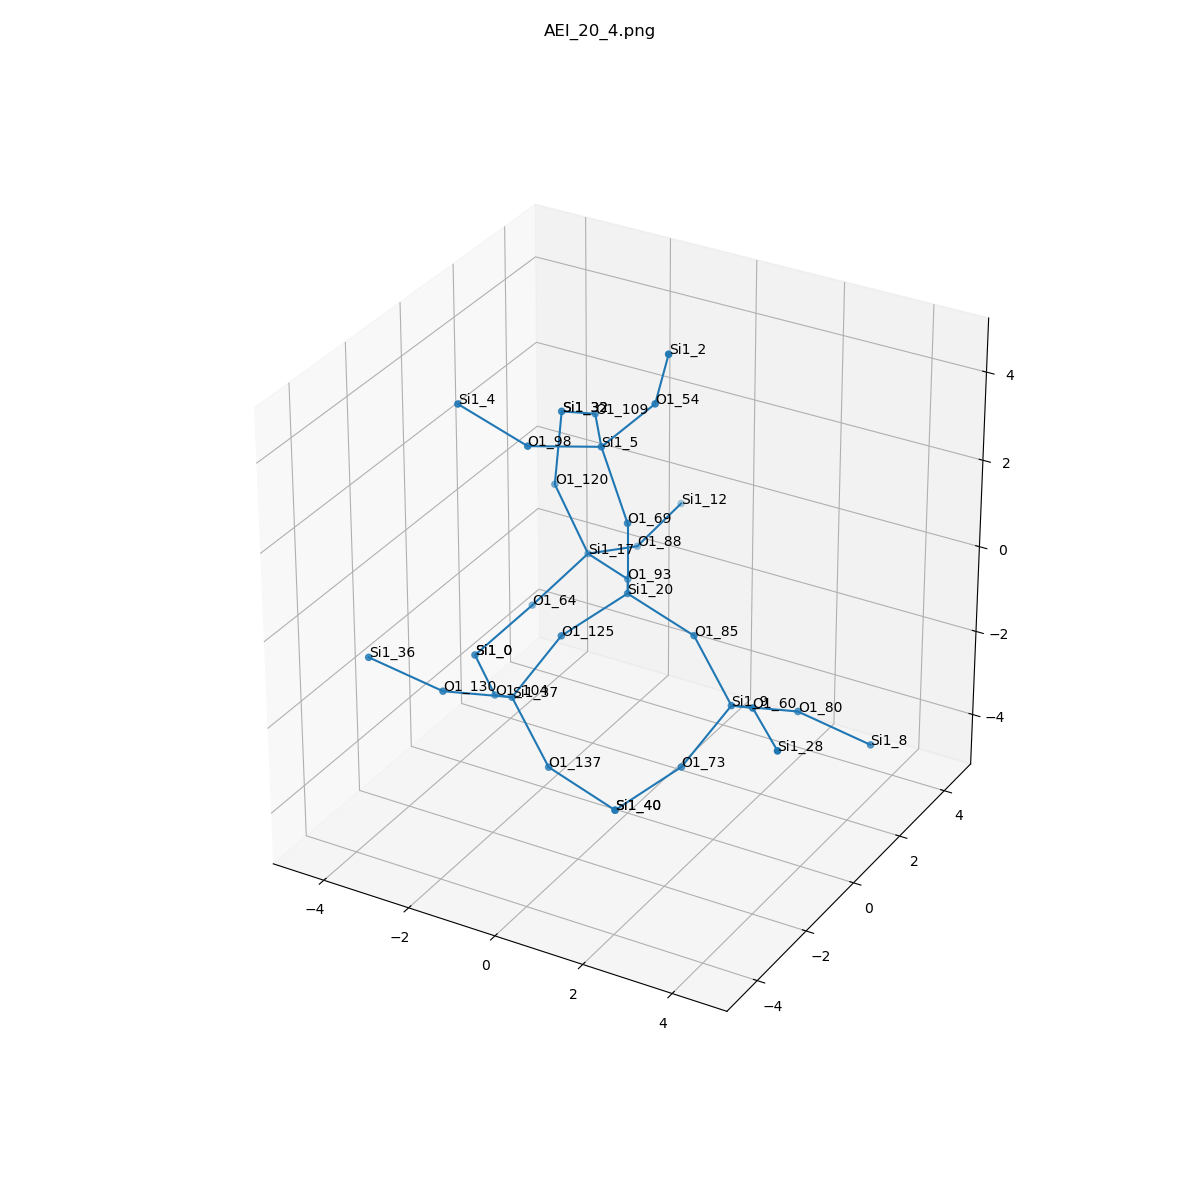

The file beside this chart, header and first rows:
, neighbor_num, isite, atom, x, y, z, front_index
0, 0, 20, Si1, 0.0, 0.0, 0.0, 
1, 1, 69, O1, 0.0, 0.0, 1.61, 0.0
2, 1, 125, O1, -0.7573, -1.314, -0.5361, 0.0
3, 1, 93, O1, -0.7555, 1.315, -0.5381, 0.0
4, 1, 85, O1, 1.52, 0.0, -0.5319, 0.0
5, 2, 5, Si1, -0.7453, 0.2582, 3.014, 1.0
6, 2, 37, Si1, -1.442, -2.097, -1.764, 2.0
7, 2, 17, Si1, -2.147, 2.102, -0.7224, 3.0
8, 2, 9, Si1, 2.658, -0.5025, -1.553, 4.0
9, 3, 109, O1, -1.658, 1.578, 2.906, 5.0
10, 3, 98, O1, -1.671, -1.01, 3.37, 5.0
11, 3, 54, O1, 0.3544, 0.462, 4.172, 5.0
12, 3, 130, O1, -2.258, -3.366, -1.205, 6.0
13, 3, 137, O1, -0.3044, -2.599, -2.785, 6.0
14, 3, 104, O1, -2.453, -1.108, -2.537, 6.0
15, 3, 64, O1, -3.043, 1.357, -1.835, 7.0
16, 3, 88, O1, -1.851, 3.611, -1.201, 7.0
17, 3, 120, O1, -2.942, 2.127, 0.6765, 7.0
18, 3, 80, O1, 3.473, 0.7673, -2.112, 8.0
19, 3, 73, O1, 1.973, -1.285, -2.781, 8.0
20, 3, 60, O1, 3.669, -1.491, -0.7806, 8.0
21, 4, 32, Si1, -2.909, 2.368, 2.267, 9.0
22, 4, 4, Si1, -2.924, -1.551, 4.225, 10.0
23, 4, 2, Si1, 0.9097, 0.006694, 5.614, 11.0
24, 4, 36, Si1, -3.624, -3.909, -0.5508, 12.0
25, 4, 40, Si1, 1.216, -2.599, -3.317, 13.0
26, 4, 0, Si1, -3.609, 0.009687, -2.509, 14.0
27, 4, 0, Si1, -3.609, 0.009687, -2.509, 15.0
28, 4, 12, Si1, -1.7, 5.183, -0.896, 16.0
29, 4, 32, Si1, -2.909, 2.368, 2.267, 17.0
30, 4, 8, Si1, 4.84, 1.31, -2.766, 18.0
31, 4, 40, Si1, 1.216, -2.599, -3.317, 19.0
32, 4, 28, Si1, 4.825, -2.609, -0.8087, 20.0
